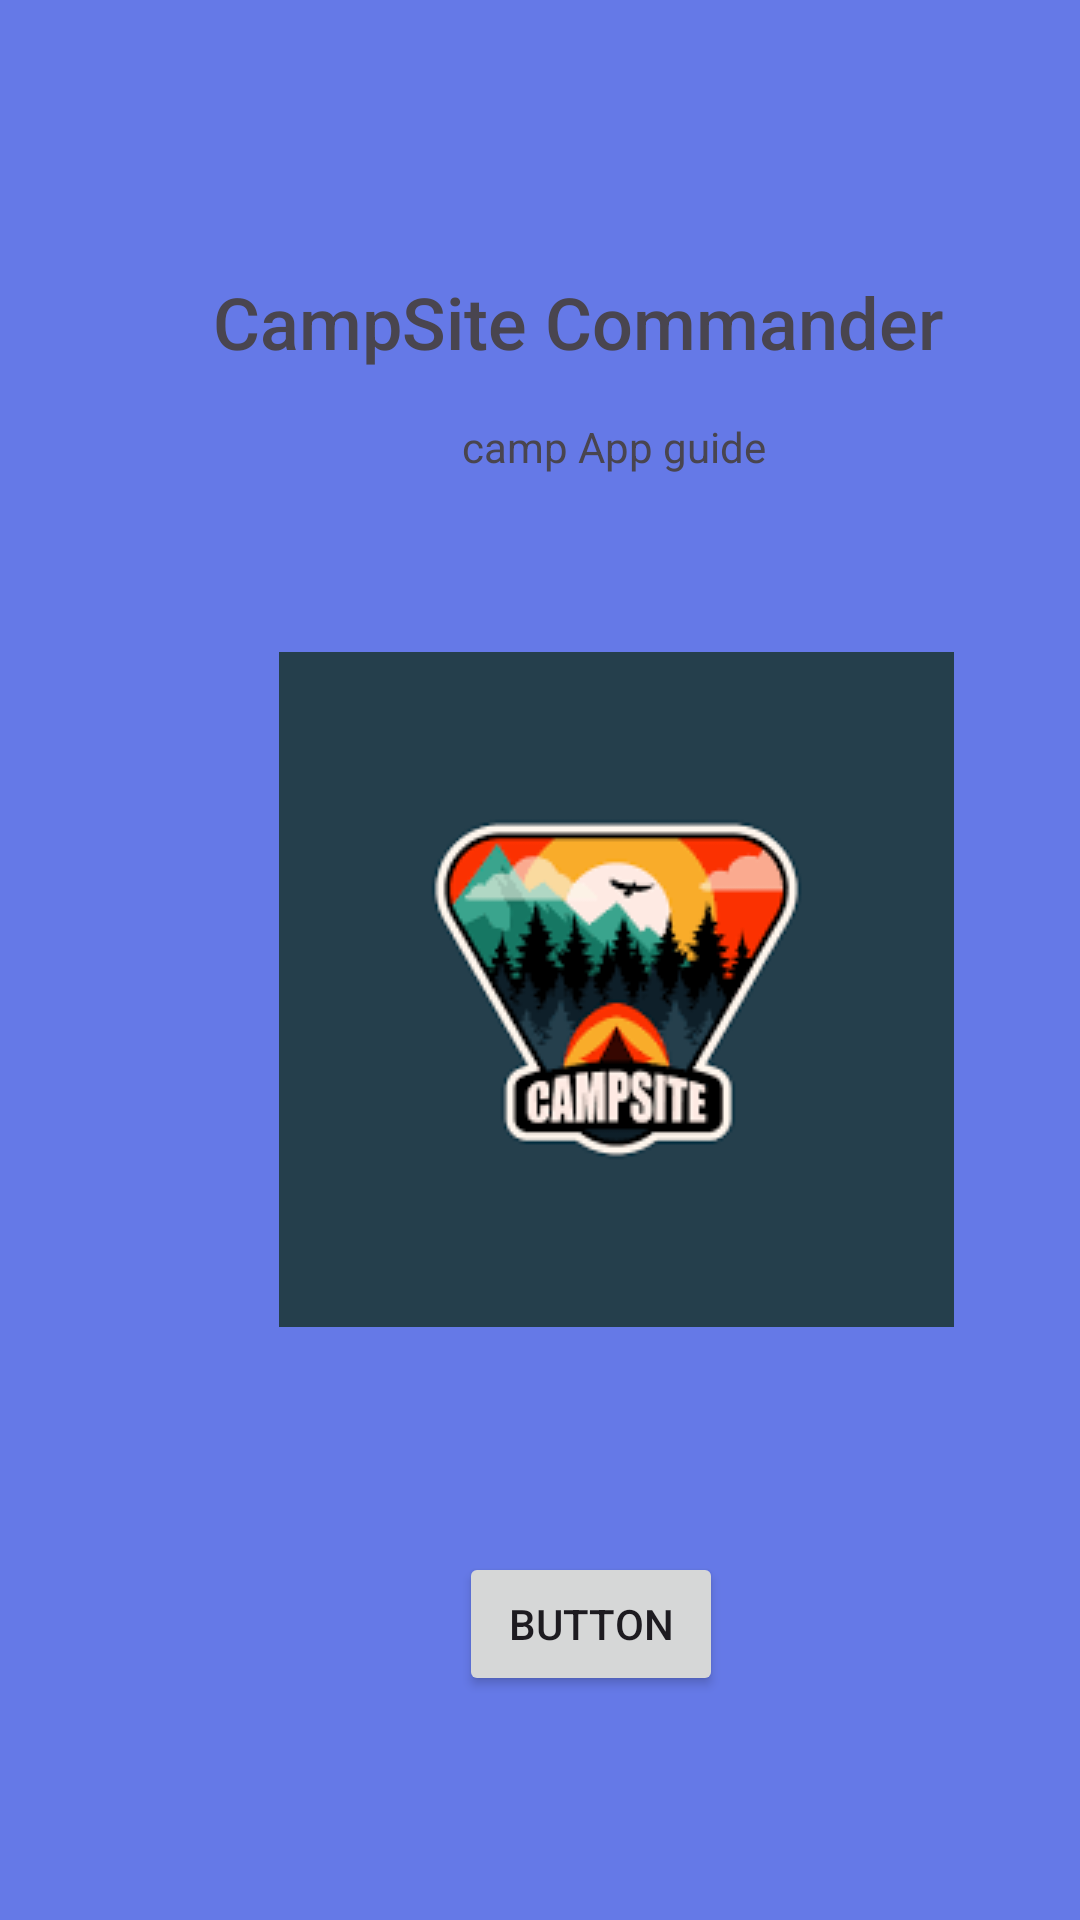

This screen was rendered from an Android layout file. Write that file and the resources it references.
<!-- AndroidManifest.xml: application theme Theme.CampSiteCommander -->
<!-- res/layout/activity_splash_screen.xml -->
<?xml version="1.0" encoding="utf-8"?>
<androidx.constraintlayout.widget.ConstraintLayout xmlns:android="http://schemas.android.com/apk/res/android"
    xmlns:app="http://schemas.android.com/apk/res-auto"
    xmlns:tools="http://schemas.android.com/tools"
    android:id="@+id/main"
    android:layout_width="match_parent"
    android:layout_height="match_parent"
    android:background="#546BEF"
    android:backgroundTint="#6579E7"
    tools:context=".SplashScreen">

    <TextView
        android:id="@+id/textView"
        android:layout_width="wrap_content"
        android:layout_height="wrap_content"
        android:layout_marginStart="71dp"
        android:layout_marginTop="91dp"
        android:fontFamily="sans-serif-medium"
        android:text="CampSite Commander"
        android:textSize="24sp"
        app:layout_constraintStart_toStartOf="parent"
        app:layout_constraintTop_toTopOf="parent" />

    <TextView
        android:id="@+id/textView2"
        android:layout_width="wrap_content"
        android:layout_height="wrap_content"
        android:layout_marginStart="154dp"
        android:layout_marginTop="16dp"
        android:text="camp App guide"
        app:layout_constraintStart_toStartOf="parent"
        app:layout_constraintTop_toBottomOf="@+id/textView" />

    <ImageView
        android:id="@+id/imageView"
        android:layout_width="wrap_content"
        android:layout_height="wrap_content"
        android:layout_marginStart="93dp"
        android:layout_marginTop="59dp"
        app:layout_constraintStart_toStartOf="parent"
        app:layout_constraintTop_toBottomOf="@+id/textView2"
        app:srcCompat="@drawable/img" />

    <Button
        android:id="@+id/StartButton"
        android:layout_width="wrap_content"
        android:layout_height="wrap_content"
        android:layout_marginStart="153dp"
        android:layout_marginTop="75dp"
        android:text="Button"
        app:layout_constraintStart_toStartOf="parent"
        app:layout_constraintTop_toBottomOf="@+id/imageView" />
</androidx.constraintlayout.widget.ConstraintLayout>
<!-- resources referenced by this layout -->
<resources>
  <!-- drawable img: png bitmap (drawable, 7660 bytes) -->
  <style name="Theme.CampSiteCommander" parent="Base.Theme.CampSiteCommander" />
  <style name="Base.Theme.CampSiteCommander" parent="Theme.Material3.DayNight.NoActionBar">
          
          
      </style>
</resources>
